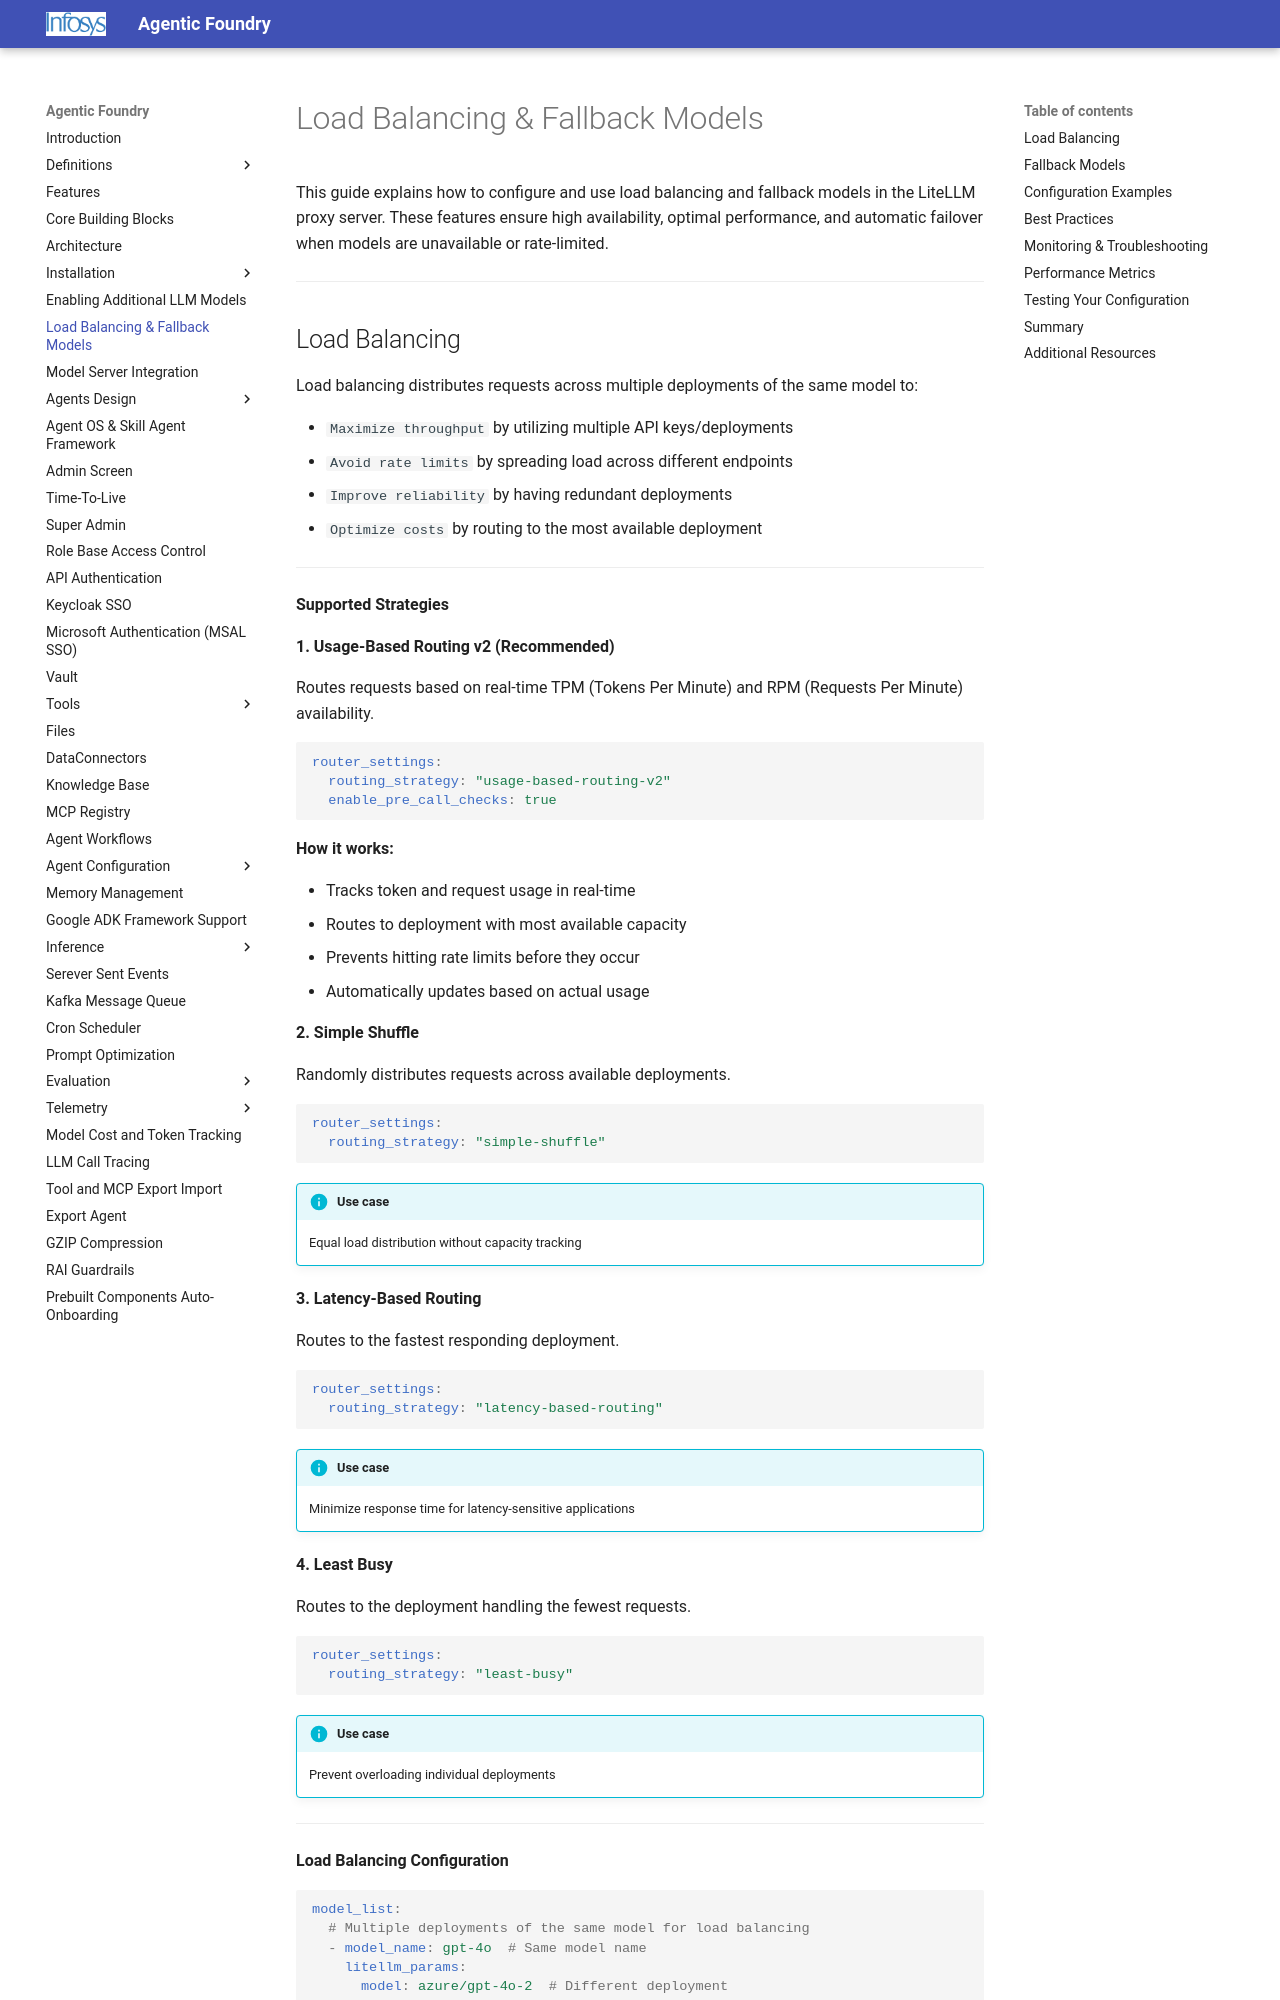

repository: Infosys/Infosys-Agentic-Foundry · page: Load_Balancing_Fallback/index.html · generator: mkdocs

# Load Balancing & Fallback Models

This guide explains how to configure and use load balancing and fallback models in the LiteLLM proxy server. These features ensure high availability, optimal performance, and automatic failover when models are unavailable or rate-limited.

---
